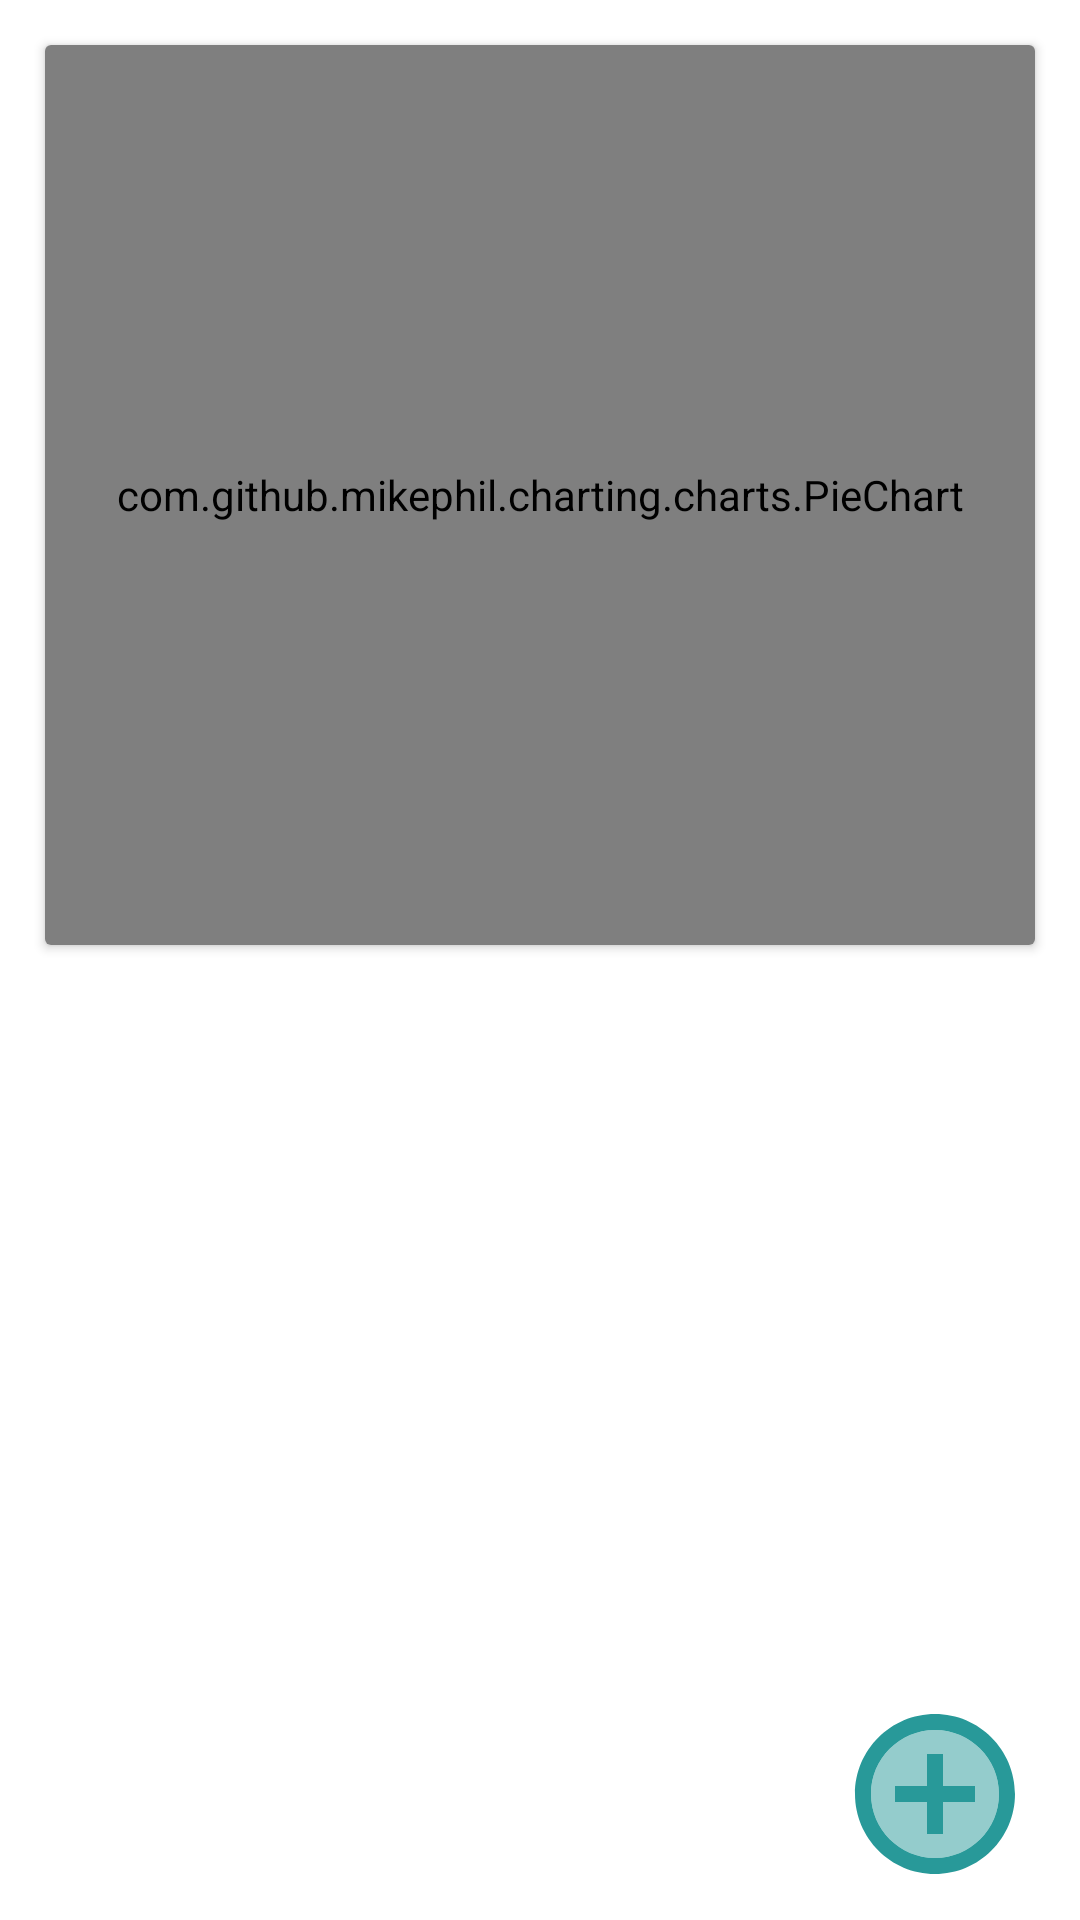

The Android layout XML behind this screen, and the referenced resources:
<!-- AndroidManifest.xml: application theme Theme.ExpenseTracker -->
<!-- res/layout/activity_dashboard.xml -->
<?xml version="1.0" encoding="utf-8"?>
<RelativeLayout xmlns:android="http://schemas.android.com/apk/res/android"
    xmlns:tools="http://schemas.android.com/tools"
    android:layout_width="match_parent"
    android:layout_height="match_parent"
    tools:context=".DashboardActivity"
    android:padding="10dp"
    >

    <LinearLayout
        android:orientation="vertical"
        android:layout_width="match_parent"
        android:layout_height="wrap_content">
        <androidx.cardview.widget.CardView
            android:layout_width="match_parent"
            android:layout_height="300dp"
            android:layout_margin="5dp">
            <com.github.mikephil.charting.charts.PieChart
                android:id="@+id/pieChart"
                android:layout_width="match_parent"
                android:layout_height="match_parent"/>
        </androidx.cardview.widget.CardView>

        <androidx.recyclerview.widget.RecyclerView
            android:id="@+id/recycler"
            android:layout_width="match_parent"
            android:layout_height="350dp"
            android:layout_marginTop="10dp" />
    </LinearLayout>


    <RelativeLayout
        android:layout_width="wrap_content"
        android:layout_height="64dp"
        android:layout_alignParentBottom="true"
        android:orientation="horizontal">

        <TextView

            android:id="@+id/add_income"
            android:layout_width="wrap_content"
            android:layout_height="wrap_content"
            android:layout_alignLeft="@+id/add"
            android:layout_alignParentBottom="true"
            android:layout_marginLeft="-130dp"
            android:layout_marginRight="-142dp"
            android:layout_marginBottom="14dp"
            android:layout_weight="1"
            android:background="@drawable/rounded_corners"
            android:gravity="center"
            android:padding="15dp"
            android:text="Add Income"
            android:textColor="@color/white"
            android:textSize="16sp"
            android:visibility="gone" />

        <TextView
            android:id="@+id/add_expense"
            android:layout_width="wrap_content"
            android:layout_height="wrap_content"
            android:layout_alignParentBottom="true"
            android:layout_marginLeft="10dp"
            android:layout_marginBottom="14dp"
            android:layout_weight="1"
            android:background="@drawable/rounded_corners"
            android:gravity="center"
            android:padding="15dp"
            android:text="Add Expense"
            android:textColor="@color/white"
            android:textSize="16sp"
            android:visibility="gone" />

        <ImageView
            android:id="@+id/add"
            android:layout_width="77dp"
            android:layout_height="67dp"
            android:layout_alignRight="@+id/add_expense"
            android:layout_alignParentRight="true"
            android:layout_alignParentBottom="true"
            android:layout_gravity="center"
            android:layout_marginRight="0dp"
            android:layout_marginBottom="0dp"
            android:baselineAlignBottom="true"
            android:src="@drawable/add_view" />
    </RelativeLayout>

</RelativeLayout>
<!-- resources referenced by this layout -->
<resources>
  <color name="white">#FFFFFFFF</color>
  <!-- drawable add_view (drawable) -->
  <vector android:alpha="0.85" android:height="24dp"
      android:tint="@color/teal_700" android:viewportHeight="24"
      android:viewportWidth="24" android:width="24dp" xmlns:android="http://schemas.android.com/apk/res/android">
      <path android:fillAlpha="0.5"
          android:fillColor="#227094"
          android:pathData="M12,4c-4.41,0 -8,3.59 -8,8s3.59,8 8,8 8,-3.59 8,-8 -3.59,-8 -8,-8zM17,13h-4v4h-2v-4L7,13v-2h4L11,7h2v4h4v2z" android:strokeAlpha="0.3"/>
      <path android:fillColor="#227094" android:pathData="M13,7h-2v4L7,11v2h4v4h2v-4h4v-2h-4zM12,2C6.48,2 2,6.48 2,12s4.48,10 10,10 10,-4.48 10,-10S17.52,2 12,2zM12,20c-4.41,0 -8,-3.59 -8,-8s3.59,-8 8,-8 8,3.59 8,8 -3.59,8 -8,8z"/>
  </vector>
  <!-- drawable rounded_corners (drawable) -->
  <?xml version="1.0" encoding="utf-8"?>
  <shape xmlns:android="http://schemas.android.com/apk/res/android" >
      <stroke
          android:width="1dp"
          android:color="@color/white" />
  
      <solid android:color="@color/teal_700" />
  
      <padding
          android:left="1dp"
          android:right="1dp"
          android:bottom="1dp"
          android:top="1dp" />
  
      <corners android:radius="5dp" />
  </shape>
  <style name="Theme.ExpenseTracker" parent="Theme.MaterialComponents.DayNight.DarkActionBar">
          
          <item name="colorPrimary">@color/teal_700</item>
          <item name="colorPrimaryVariant">@color/white</item>
          <item name="colorOnPrimary">@color/black</item>
          
          <item name="colorSecondary">@color/black</item>
          <item name="colorSecondaryVariant">@color/black</item>
          <item name="colorOnSecondary">@color/black</item>
          
          <item name="android:statusBarColor" tools:targetApi="l">#239392</item>
          
          <item name="android:windowLightStatusBar" tools:targetApi="m">true</item>
      </style>
  <color name="teal_700">#FF018786</color>
  <color name="black">#FF000000</color>
</resources>
